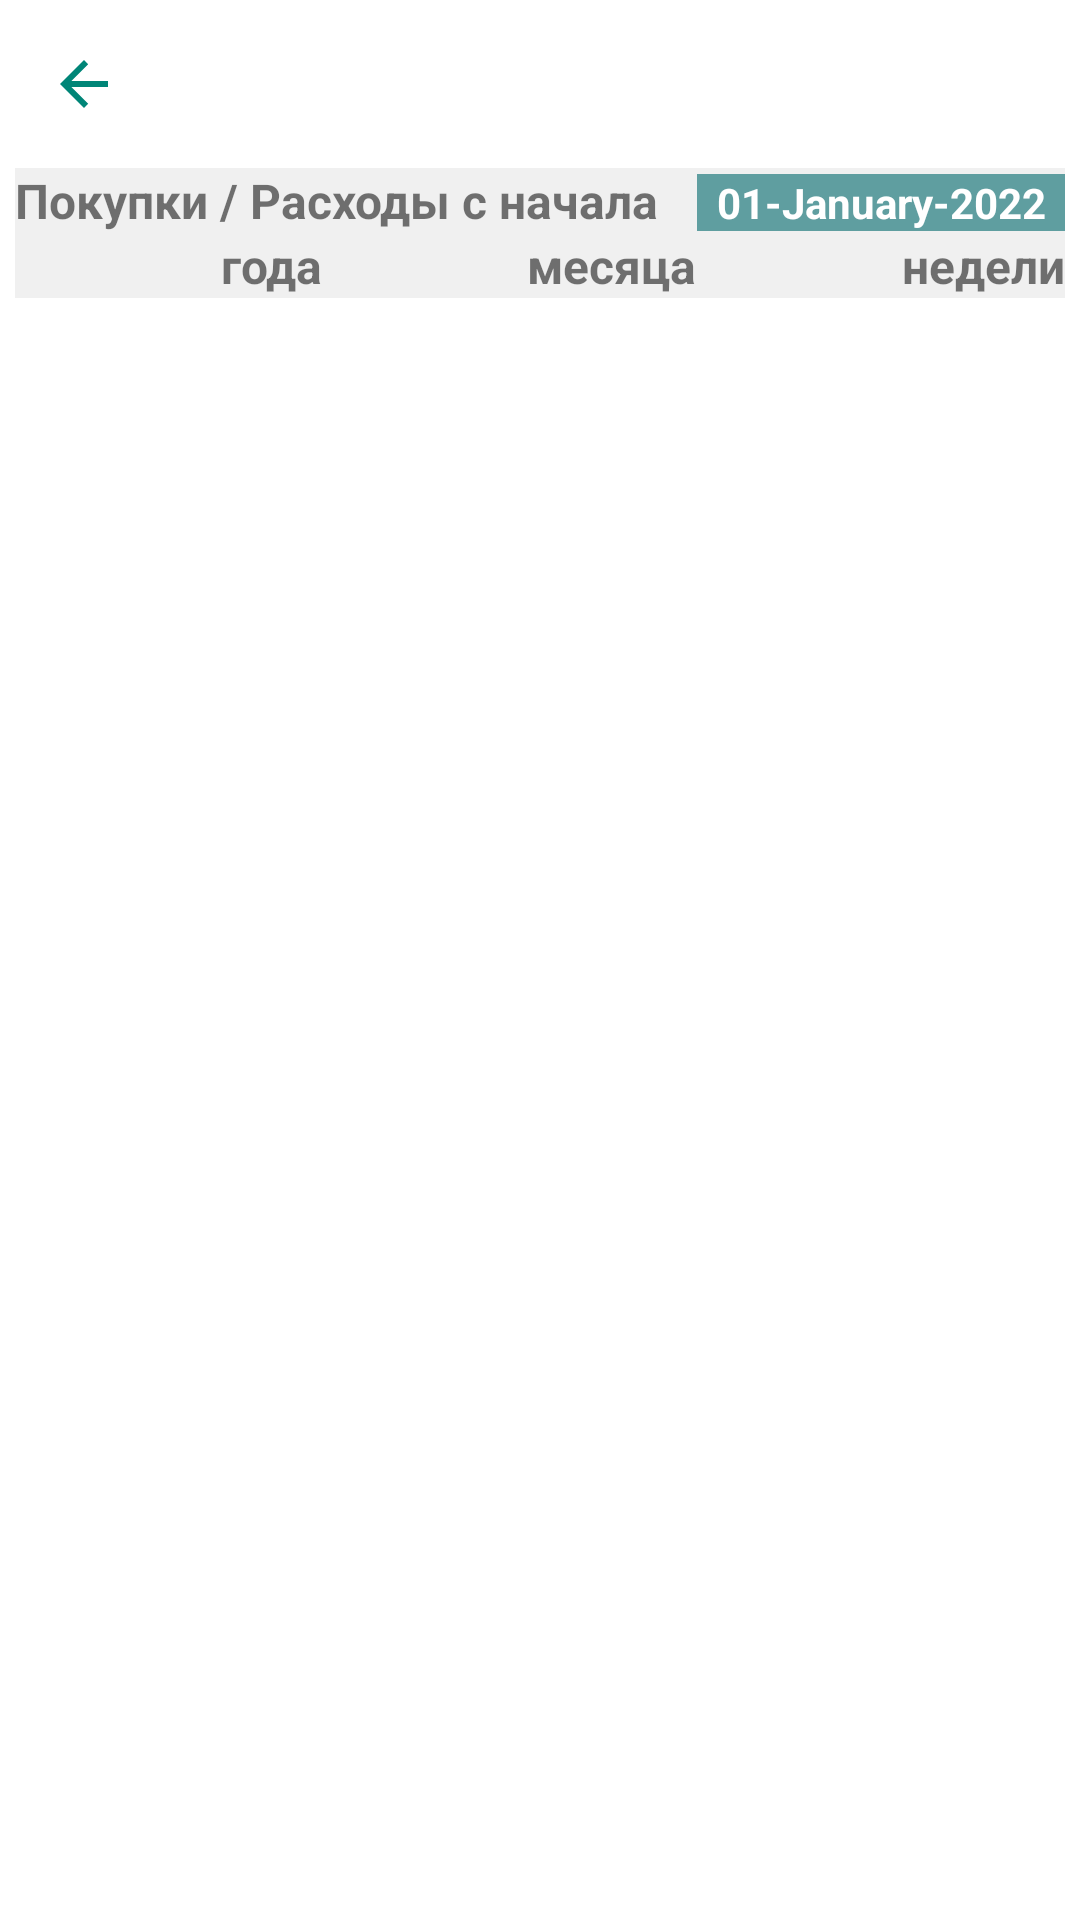

The Android layout XML behind this screen, and the referenced resources:
<!-- AndroidManifest.xml: application theme AppTheme.NoActionBar -->
<!-- res/layout/fragment_base_amount.xml -->
<?xml version="1.0" encoding="utf-8"?>
<LinearLayout xmlns:android="http://schemas.android.com/apk/res/android"
    xmlns:app="http://schemas.android.com/apk/res-auto"
    xmlns:tools="http://schemas.android.com/tools"
    android:id="@+id/llProductAmount"
    android:layout_width="match_parent"
    android:layout_height="match_parent"
    android:orientation="vertical"
    >

    <androidx.appcompat.widget.Toolbar
        android:id="@+id/tbBaseAmount"
        android:layout_width="match_parent"
        android:layout_height="wrap_content"
        android:background="@color/white"
        android:minHeight="?attr/actionBarSize"
        android:theme="@style/ActionBarCustom"
        app:navigationIcon="?attr/homeAsUpIndicator" />

    <LinearLayout
        android:id="@+id/llCaptionProductAmount"
        android:layout_width="match_parent"
        android:layout_height="wrap_content"
        android:layout_marginStart="@dimen/default_margin"
        android:layout_marginEnd="@dimen/default_margin"
        android:layout_marginBottom="@dimen/default_margin"
        android:background="@color/gray_light"
        android:orientation="vertical">

        <LinearLayout
            android:id="@+id/llCaptionProductAmount1"
            android:layout_width="match_parent"
            android:layout_height="match_parent"
            android:orientation="horizontal">

            <TextView
                android:id="@+id/textView5"
                android:layout_width="wrap_content"
                android:layout_height="wrap_content"
                android:layout_weight="1"
                android:text="Покупки / Расходы с начала"
                android:textAlignment="viewStart"
                android:textSize="16sp"
                android:textStyle="bold" />

            <TextView
                android:id="@+id/tvDateAmount"
                android:layout_width="wrap_content"
                android:layout_height="wrap_content"
                android:layout_weight="1"
                android:background="@color/blue_cadet_color"
                android:text="01-January-2022"
                android:textAlignment="center"
                android:textColor="@color/white"
                android:textStyle="bold" />
        </LinearLayout>

        <LinearLayout
            android:id="@+id/llCaptionProductAmount2"
            android:layout_width="match_parent"
            android:layout_height="wrap_content"
            android:orientation="horizontal">

            <TextView
                android:id="@+id/textView4"
                android:layout_width="wrap_content"
                android:layout_height="wrap_content"
                android:layout_weight="1"
                android:text="года"
                android:textAlignment="textEnd"
                android:textSize="16sp"
                android:textStyle="bold" />

            <TextView
                android:id="@+id/textView3"
                android:layout_width="wrap_content"
                android:layout_height="wrap_content"
                android:layout_weight="1"
                android:text="месяца"
                android:textAlignment="textEnd"
                android:textSize="16sp"
                android:textStyle="bold" />

            <TextView
                android:id="@+id/textView2"
                android:layout_width="wrap_content"
                android:layout_height="wrap_content"
                android:layout_weight="1"
                android:text="недели"
                android:textAlignment="textEnd"
                android:textSize="16sp"
                android:textStyle="bold" />
        </LinearLayout>
    </LinearLayout>

    <FrameLayout
        android:layout_width="match_parent"
        android:layout_height="match_parent"
        android:layout_marginStart="@dimen/default_margin"
        android:layout_marginEnd="@dimen/default_margin"
        android:layout_marginBottom="@dimen/default_margin">


        <androidx.recyclerview.widget.RecyclerView
            android:id="@+id/rcViewBaseAmount"
            android:layout_width="match_parent"
            android:layout_height="match_parent"
            android:background="@color/white" />

    </FrameLayout>
</LinearLayout>
<!-- resources referenced by this layout -->
<resources>
  <color name="blue_cadet_color">#5F9EA0</color>
  <color name="gray_light">#F0F0F0</color>
  <color name="white">#FFFFFFFF</color>
  <dimen name="default_margin">5dp</dimen>
  <style name="ActionBarCustom">
          
          <item name="android:textColorSecondary">@color/green_main</item>
      </style>
  <style name="AppTheme.NoActionBar" parent="Theme.MaterialComponents.DayNight.DarkActionBar">
          
          <item name="colorPrimary">@color/blue_cadet_color</item>
          <item name="colorPrimaryVariant">@color/blue_color_pressed</item>
          <item name="colorOnPrimary">@color/white</item>
          <item name="windowActionBar">false</item>
          <item name="windowNoTitle">true</item>
          <item name="android:windowFullscreen">true</item>
          <item name="colorAccent">@color/blue_cadet_color</item>
      </style>
  <color name="green_main">#008577</color>
  <color name="blue_color_pressed">#0d8abf</color>
</resources>
